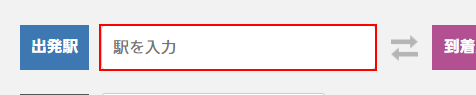
Task: 【Attended Robot デモ】
Excelに記載された経路（出発地と到着地）を Yahoo! 路線情報 で検索して、その最安値をExcelに追記します
Workflow: Main

Step 1: Set Text 'INPUT  query_input' on the text box 'orv-station-name'

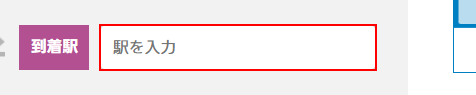
Step 2: Set Text 'INPUT  query_input' on the text box 'dnv-station-name'

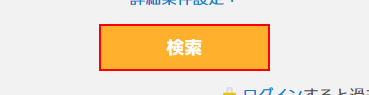
Step 3: click on the text box

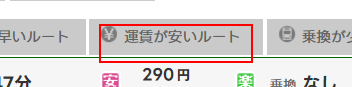
Step 4: click on the link '*運賃が安いルート*'

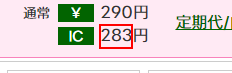
Step 5: get-text from the element

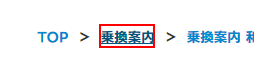
Step 6: click on the element '乗換案内'
